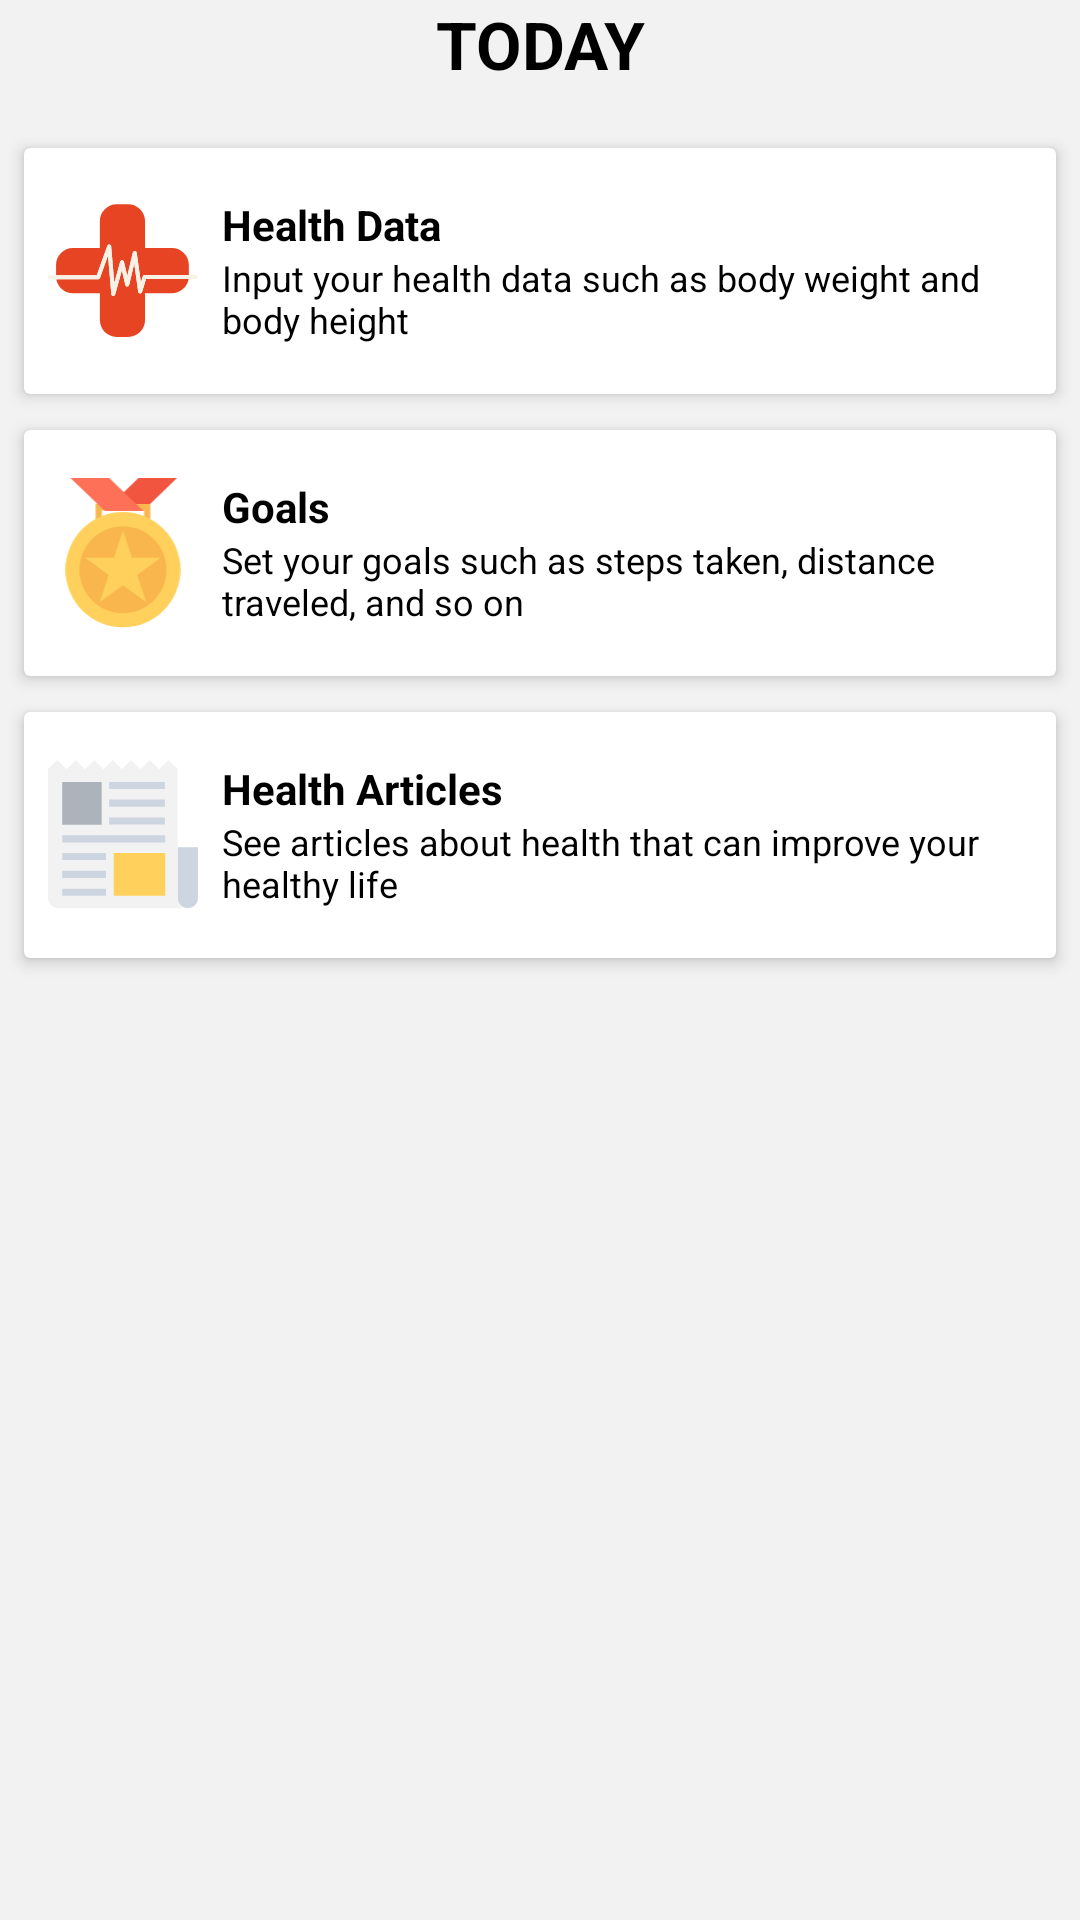

Produce the Android XML layout that renders to this screen, including the resource entries it uses.
<!-- AndroidManifest.xml: application theme NoAppBar -->
<!-- res/layout/activity_home_fragment.xml -->
<?xml version="1.0" encoding="utf-8"?>
<LinearLayout xmlns:android="http://schemas.android.com/apk/res/android"
    xmlns:app="http://schemas.android.com/apk/res-auto"
    android:orientation="vertical"
    android:layout_width="match_parent"
    android:layout_height="match_parent"
    android:fitsSystemWindows="true">

    <TextView
        android:id="@+id/textView7"
        android:layout_width="match_parent"
        android:layout_height="wrap_content"
        android:layout_marginBottom="8dp"
        android:gravity="center_horizontal"
        android:text="TODAY"
        android:textAlignment="center"
        android:textAllCaps="true"
        android:textColor="@android:color/black"
        android:textSize="22sp"
        android:textStyle="bold" />

    <android.support.v7.widget.RecyclerView
        android:id="@+id/dailyHealthDataRecyclerView"
        android:layout_width="match_parent"
        android:layout_height="wrap_content"
        android:layout_marginLeft="8dp"
        android:layout_marginRight="8dp" />

    <android.support.v7.widget.CardView
        android:id="@+id/cardViewHealthData"
        android:layout_width="match_parent"
        android:layout_height="wrap_content"
        android:layout_marginLeft="8dp"
        android:layout_marginRight="8dp"
        android:layout_marginTop="12dp"
        android:clickable="true"
        android:foreground="?android:attr/selectableItemBackground"
        app:cardElevation="3dp">

        <LinearLayout
            android:layout_width="match_parent"
            android:layout_height="match_parent"
            android:orientation="horizontal"
            android:paddingBottom="16dp"
            android:paddingLeft="8dp"
            android:paddingRight="8dp"
            android:paddingTop="16dp">

            <ImageView
                android:id="@+id/imageView"
                android:layout_width="50dp"
                android:layout_height="50dp"
                app:srcCompat="@drawable/ic_health_data" />

            <LinearLayout
                android:layout_width="match_parent"
                android:layout_height="match_parent"
                android:layout_marginLeft="8dp"
                android:layout_weight="1"
                android:orientation="vertical">

                <TextView
                    android:id="@+id/textView"
                    android:layout_width="match_parent"
                    android:layout_height="wrap_content"
                    android:text="Health Data"
                    android:textColor="@android:color/black"
                    android:textSize="14sp"
                    android:textStyle="bold" />

                <TextView
                    android:id="@+id/textView2"
                    android:layout_width="match_parent"
                    android:layout_height="wrap_content"
                    android:text="Input your health data such as body weight and body height"
                    android:textColor="@android:color/black"
                    android:textSize="12sp" />
            </LinearLayout>
        </LinearLayout>
    </android.support.v7.widget.CardView>

    <android.support.v7.widget.CardView
        android:id="@+id/cardViewGoals"
        android:layout_width="match_parent"
        android:layout_height="wrap_content"
        android:layout_marginLeft="8dp"
        android:layout_marginRight="8dp"
        android:layout_marginTop="12dp"
        android:clickable="true"
        android:foreground="?android:attr/selectableItemBackground"
        app:cardElevation="3dp">

        <LinearLayout
            android:layout_width="match_parent"
            android:layout_height="match_parent"
            android:orientation="horizontal"
            android:paddingBottom="16dp"
            android:paddingLeft="8dp"
            android:paddingRight="8dp"
            android:paddingTop="16dp">

            <ImageView
                android:id="@+id/imageView1"
                android:layout_width="50dp"
                android:layout_height="50dp"
                app:srcCompat="@drawable/ic_goals" />

            <LinearLayout
                android:layout_width="match_parent"
                android:layout_height="match_parent"
                android:layout_marginLeft="8dp"
                android:layout_weight="1"
                android:orientation="vertical">

                <TextView
                    android:id="@+id/textView3"
                    android:layout_width="match_parent"
                    android:layout_height="wrap_content"
                    android:text="Goals"
                    android:textColor="@android:color/black"
                    android:textSize="14sp"
                    android:textStyle="bold" />

                <TextView
                    android:id="@+id/textView4"
                    android:layout_width="match_parent"
                    android:layout_height="wrap_content"
                    android:text="Set your goals such as steps taken, distance traveled, and so on"
                    android:textColor="@android:color/black"
                    android:textSize="12sp" />
            </LinearLayout>
        </LinearLayout>
    </android.support.v7.widget.CardView>

    <android.support.v7.widget.CardView
        android:id="@+id/cardViewHealthArticles"
        android:layout_width="match_parent"
        android:layout_height="wrap_content"
        android:layout_marginLeft="8dp"
        android:layout_marginRight="8dp"
        android:layout_marginTop="12dp"
        android:clickable="true"
        android:foreground="?android:attr/selectableItemBackground"
        app:cardElevation="3dp">

        <LinearLayout
            android:layout_width="match_parent"
            android:layout_height="match_parent"
            android:orientation="horizontal"
            android:paddingBottom="16dp"
            android:paddingLeft="8dp"
            android:paddingRight="8dp"
            android:paddingTop="16dp">

            <ImageView
                android:id="@+id/imageView2"
                android:layout_width="50dp"
                android:layout_height="50dp"
                app:srcCompat="@drawable/ic_articles" />

            <LinearLayout
                android:layout_width="match_parent"
                android:layout_height="match_parent"
                android:layout_marginLeft="8dp"
                android:layout_weight="1"
                android:orientation="vertical">

                <TextView
                    android:id="@+id/textView5"
                    android:layout_width="match_parent"
                    android:layout_height="wrap_content"
                    android:text="Health Articles"
                    android:textColor="@android:color/black"
                    android:textSize="14sp"
                    android:textStyle="bold" />

                <TextView
                    android:id="@+id/textView6"
                    android:layout_width="match_parent"
                    android:layout_height="wrap_content"
                    android:text="See articles about health that can improve your healthy life"
                    android:textColor="@android:color/black"
                    android:textSize="12sp" />
            </LinearLayout>
        </LinearLayout>
    </android.support.v7.widget.CardView>

</LinearLayout>
<!-- resources referenced by this layout -->
<resources>
  <!-- drawable ic_articles: vector/xml drawable (drawable, 2983 chars, omitted) -->
  <!-- drawable ic_goals (drawable) -->
  <vector xmlns:android="http://schemas.android.com/apk/res/android"
      android:width="40dp"
      android:height="52dp"
      android:viewportWidth="40"
      android:viewportHeight="52">
    <path
        android:pathData="M13.6213,11.3107l13.3574,0l11.7416,-11.3107l-13.3575,0z"
        android:strokeWidth="1"
        android:fillColor="#F1543F"
        android:fillType="nonZero"
        android:strokeColor="#00000000"/>
    <path
        android:pathData="M29.4564,17.3432L10.4973,17.3432L10.4973,9.0486L29.4563,9.0486L29.4563,17.3432L29.4564,17.3432ZM12.6518,15.1888L27.3019,15.1888L27.3019,11.2031L12.6518,11.2031L12.6518,15.1888Z"
        android:strokeWidth="1"
        android:fillColor="#F8B64C"
        android:fillType="nonZero"
        android:strokeColor="#00000000"/>
    <path
        android:pathData="M26.9788,11.3107l-13.3574,0l-11.8494,-11.3107l13.4652,0z"
        android:strokeWidth="1"
        android:fillColor="#FF7058"
        android:fillType="nonZero"
        android:strokeColor="#00000000"/>
    <path
        android:pathData="M19.9769,31.7778m-19.9285,0a19.9285,19.9285 0,1 1,39.8569 0a19.9285,19.9285 0,1 1,-39.8569 0"
        android:strokeWidth="1"
        android:fillColor="#FFD15C"
        android:fillType="nonZero"
        android:strokeColor="#00000000"/>
    <path
        android:pathData="M19.9769,46.8589C11.6824,46.8589 4.8959,40.0724 4.8959,31.7778C4.8959,23.4833 11.6824,16.6968 19.9769,16.6968C28.2714,16.6968 35.0579,23.4833 35.0579,31.7778C35.0579,40.0724 28.2714,46.8589 19.9769,46.8589Z"
        android:strokeWidth="1"
        android:fillColor="#F8B64C"
        android:fillType="nonZero"
        android:strokeColor="#00000000"/>
    <path
        android:pathData="M19.9769,18.2049l3.1239,9.4795l10.018,0l-8.1868,5.9246l3.1239,9.4795l-8.0791,-5.9246l-8.0792,5.9246l3.1239,-9.4795l-8.1868,-5.9246l10.018,0z"
        android:strokeWidth="1"
        android:fillColor="#FFD15C"
        android:fillType="nonZero"
        android:strokeColor="#00000000"/>
  </vector>
  <!-- drawable ic_health_data: vector/xml drawable (drawable, 3655 chars, omitted) -->
  <style name="NoAppBar" parent="Theme.AppCompat.Light.NoActionBar">
          <item name="colorPrimary">@color/colorPrimary</item>
          <item name="colorPrimaryDark">@color/colorPrimaryDark</item>
          <item name="colorAccent">@color/colorAccent</item>
          <item name="android:colorBackground">@color/background</item>
      </style>
  <color name="colorPrimary">#007F9F</color>
  <color name="colorPrimaryDark">#006A84</color>
  <color name="colorAccent">#FFD500</color>
  <color name="background">#F2F2F2</color>
</resources>
